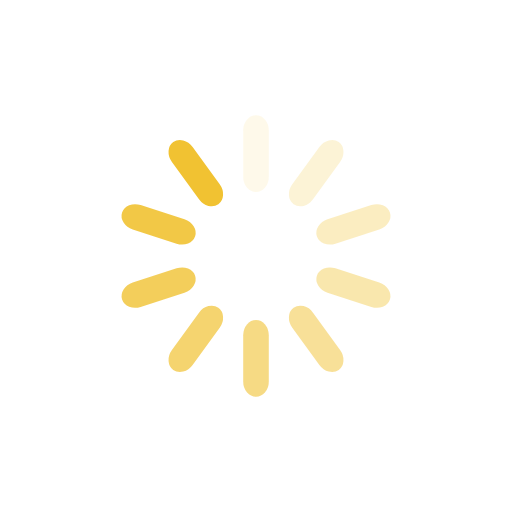
t = 0.00 s
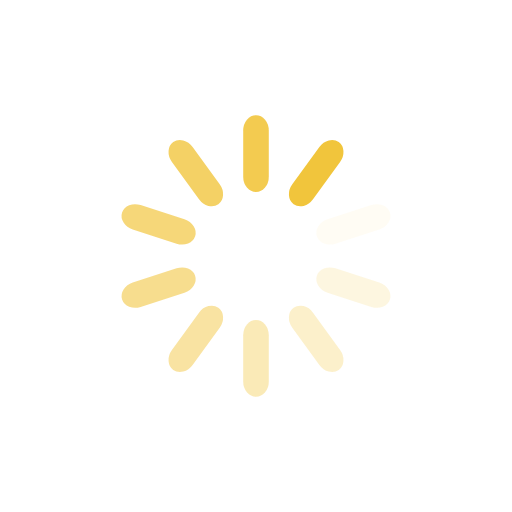
t = 0.13 s
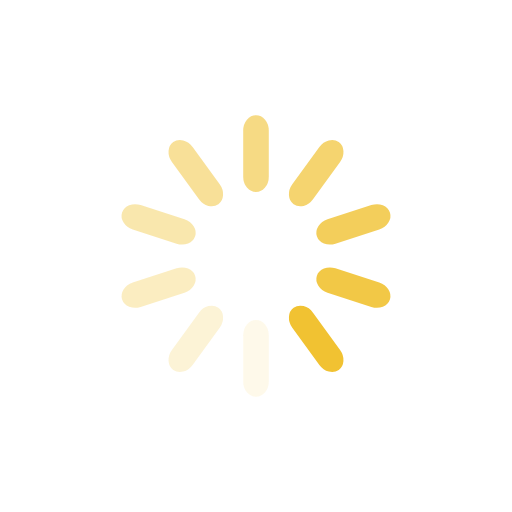
t = 0.25 s
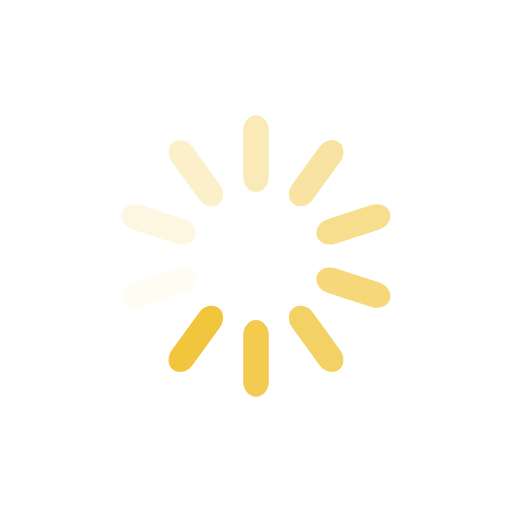
t = 0.38 s

The animated SVG that drew these frames (rendered in a browser with its animation timeline set to each time). Animation: 10 SMIL elements (animate=10); one cycle of 0.50 s, repeats indefinitely.

<?xml version="1.0" encoding="utf-8"?>
<svg xmlns:xlink="http://www.w3.org/1999/xlink" xmlns="http://www.w3.org/2000/svg"
     style="margin: auto; background-image: none; display: block; shape-rendering: auto; background-position: initial initial; background-repeat: initial initial;"
     width="200px" height="200px" viewBox="0 0 100 100" preserveAspectRatio="xMidYMid">
    <g transform="rotate(0 50 50)">
        <rect x="47.5" y="22.5" rx="2.5" ry="3" width="5" height="15" fill="#f1c232">
            <animate attributeName="opacity" values="1;0" keyTimes="0;1" dur="0.5s" begin="-0.45s"
                     repeatCount="indefinite"></animate>
        </rect>
    </g>
    <g transform="rotate(36 50 50)">
        <rect x="47.5" y="22.5" rx="2.5" ry="3" width="5" height="15" fill="#f1c232">
            <animate attributeName="opacity" values="1;0" keyTimes="0;1" dur="0.5s" begin="-0.4s"
                     repeatCount="indefinite"></animate>
        </rect>
    </g>
    <g transform="rotate(72 50 50)">
        <rect x="47.5" y="22.5" rx="2.5" ry="3" width="5" height="15" fill="#f1c232">
            <animate attributeName="opacity" values="1;0" keyTimes="0;1" dur="0.5s" begin="-0.35s"
                     repeatCount="indefinite"></animate>
        </rect>
    </g>
    <g transform="rotate(108 50 50)">
        <rect x="47.5" y="22.5" rx="2.5" ry="3" width="5" height="15" fill="#f1c232">
            <animate attributeName="opacity" values="1;0" keyTimes="0;1" dur="0.5s" begin="-0.3s"
                     repeatCount="indefinite"></animate>
        </rect>
    </g>
    <g transform="rotate(144 50 50)">
        <rect x="47.5" y="22.5" rx="2.5" ry="3" width="5" height="15" fill="#f1c232">
            <animate attributeName="opacity" values="1;0" keyTimes="0;1" dur="0.5s" begin="-0.25s"
                     repeatCount="indefinite"></animate>
        </rect>
    </g>
    <g transform="rotate(180 50 50)">
        <rect x="47.5" y="22.5" rx="2.5" ry="3" width="5" height="15" fill="#f1c232">
            <animate attributeName="opacity" values="1;0" keyTimes="0;1" dur="0.5s" begin="-0.2s"
                     repeatCount="indefinite"></animate>
        </rect>
    </g>
    <g transform="rotate(216 50 50)">
        <rect x="47.5" y="22.5" rx="2.5" ry="3" width="5" height="15" fill="#f1c232">
            <animate attributeName="opacity" values="1;0" keyTimes="0;1" dur="0.5s" begin="-0.15s"
                     repeatCount="indefinite"></animate>
        </rect>
    </g>
    <g transform="rotate(252 50 50)">
        <rect x="47.5" y="22.5" rx="2.5" ry="3" width="5" height="15" fill="#f1c232">
            <animate attributeName="opacity" values="1;0" keyTimes="0;1" dur="0.5s" begin="-0.1s"
                     repeatCount="indefinite"></animate>
        </rect>
    </g>
    <g transform="rotate(288 50 50)">
        <rect x="47.5" y="22.5" rx="2.5" ry="3" width="5" height="15" fill="#f1c232">
            <animate attributeName="opacity" values="1;0" keyTimes="0;1" dur="0.5s" begin="-0.05s"
                     repeatCount="indefinite"></animate>
        </rect>
    </g>
    <g transform="rotate(324 50 50)">
        <rect x="47.5" y="22.5" rx="2.5" ry="3" width="5" height="15" fill="#f1c232">
            <animate attributeName="opacity" values="1;0" keyTimes="0;1" dur="0.5s" begin="0s"
                     repeatCount="indefinite"></animate>
        </rect>
    </g>
    <!-- [ldio] generated by https://loading.io/ -->
</svg>
